Labelled photos from "data", an image-classification folder in fletcherd3/Antarctic-Snowstorm-Classification. The possible labels are: clear, storm.

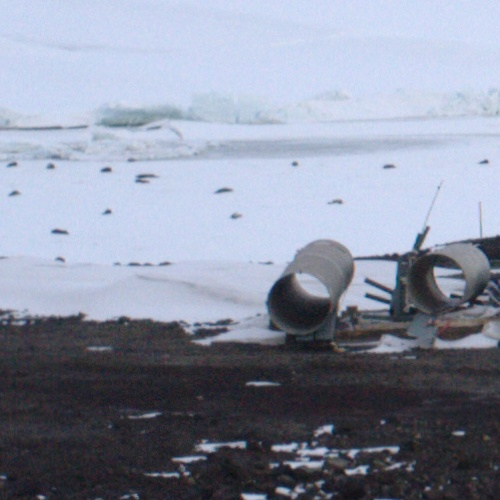
Label: clear

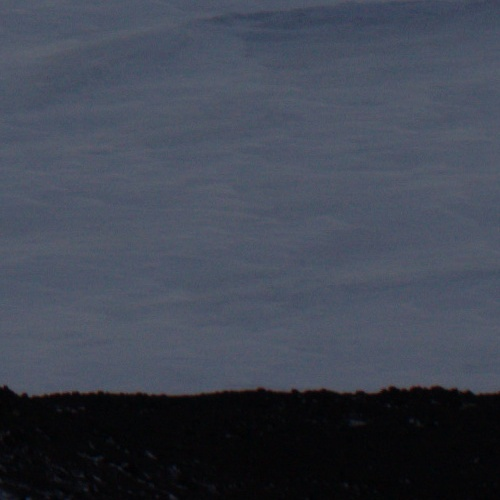
Label: clear

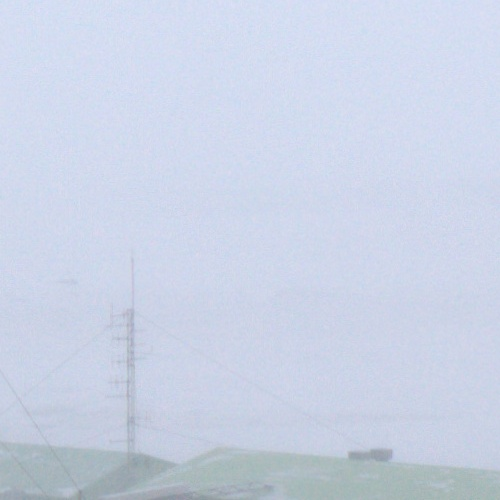
Label: storm

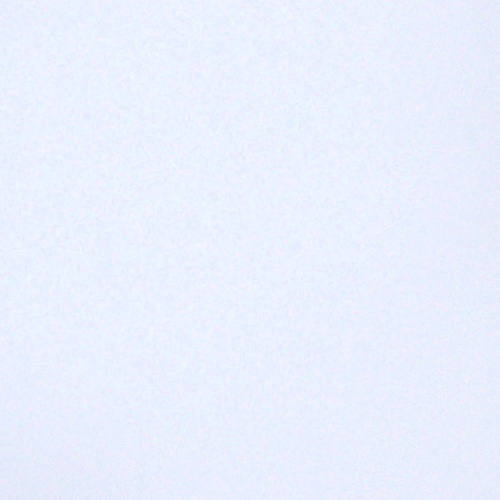
Label: storm

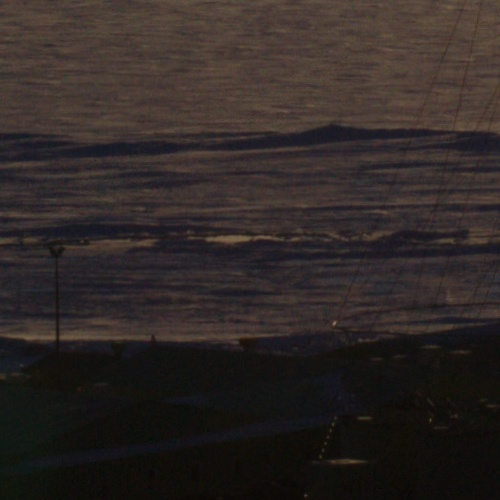
Label: clear

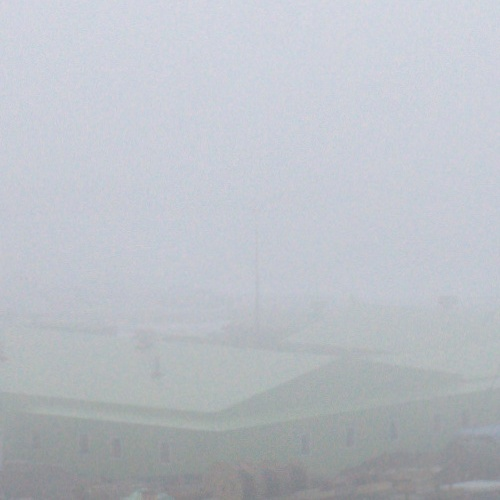
Label: storm
